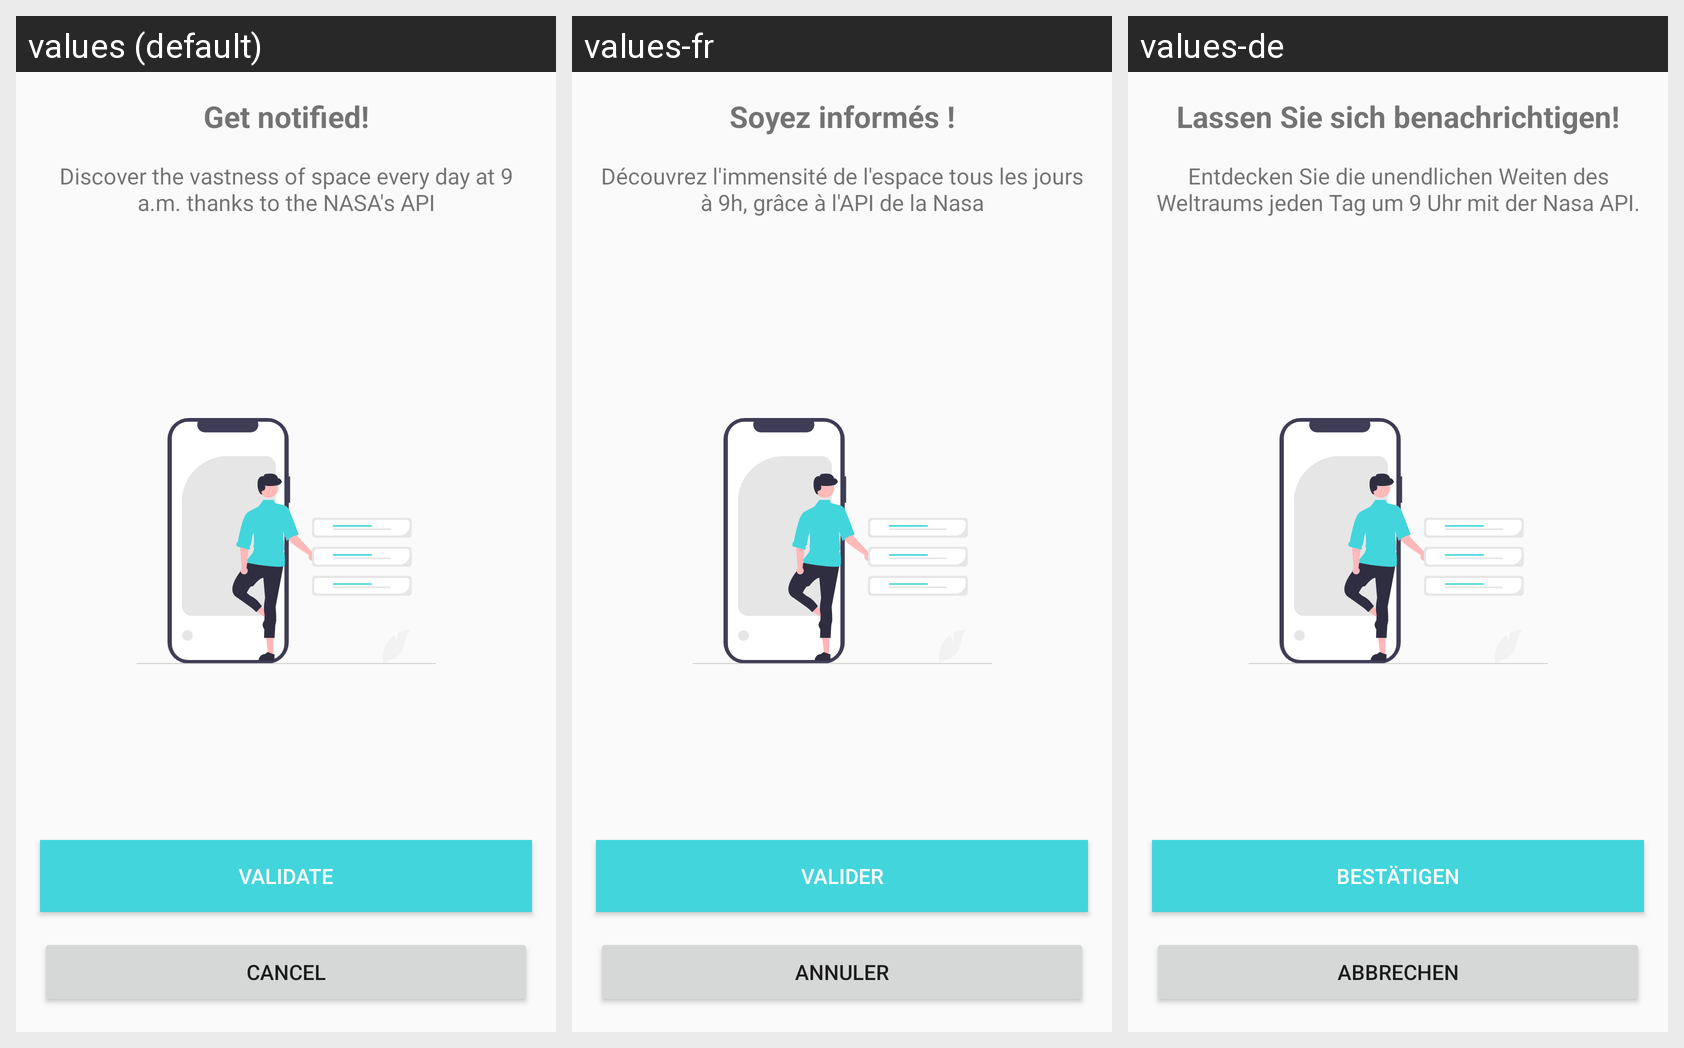

Translations of the strings shown on this Android screen, per locale in the grid:
Android screen res/layout/dialog_fragment_notification_permission.xml rendered under 3 locales, left to right: values (default), values-fr, values-de. Device: Nexus 5 (rendered at 1080×1920; each locale shown at half size, 540×960, under a caption strip naming it); theme AppTheme.
Strings drawn on this screen, with the default value and each locale's value (text and hints the layout hard-codes, and strings that could not be matched under every locale, appear in the picture but are not listed):

dialog_fragment_notification_permission_title
  values: Get notified!
  values-fr: Soyez informés !
  values-de: Lassen Sie sich benachrichtigen!

dialog_fragment_notification_permission_description
  values: Discover the vastness of space every day at 9 a.m. thanks to the NASA's API
  values-fr: Découvrez l'immensité de l'espace tous les jours à 9h, grâce à l'API de la Nasa
  values-de: Entdecken Sie die unendlichen Weiten des Weltraums jeden Tag um 9 Uhr mit der Nasa API.

action_validate
  values: Validate
  values-fr: Valider
  values-de: Bestätigen

action_cancel
  values: Cancel
  values-fr: Annuler
  values-de: Abbrechen
